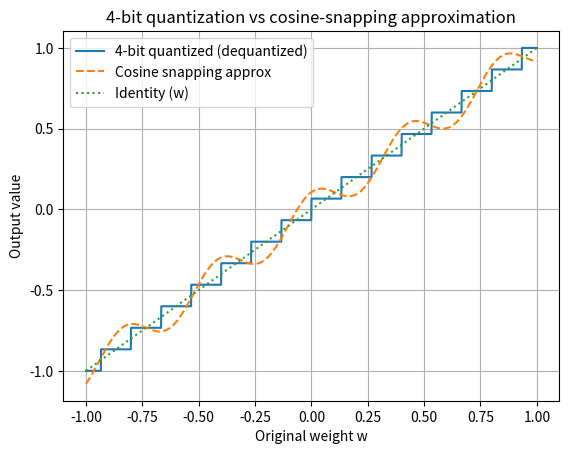
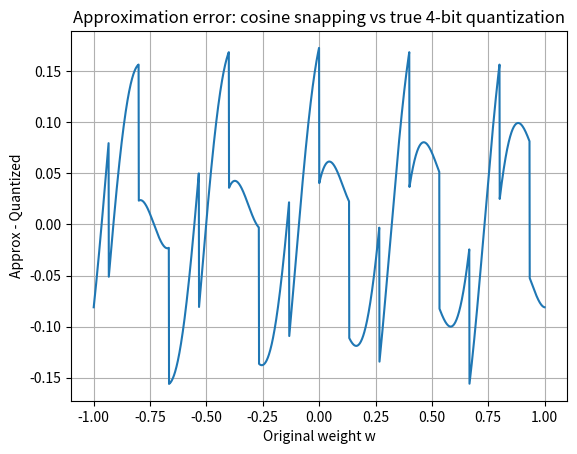

The script that saved these images, in order:
import numpy as np
import matplotlib.pyplot as plt

# -----------------------------
# 1. Random weight matrix
# -----------------------------
np.random.seed(0)
W = np.random.uniform(-1.0, 1.0, size=(256, 256))

# -----------------------------
# 2. 4-bit uniform quantization
#    over [-1, 1]
# -----------------------------
num_bits = 4
num_levels = 2 ** num_bits            # 16
w_min, w_max = -1.0, 1.0
Delta = (w_max - w_min) / (num_levels - 1)  # step size

def quantize_uniform(w):
    w_clipped = np.clip(w, w_min, w_max)
    k = np.round((w_clipped - w_min) / Delta)
    return w_min + k * Delta

W_q = quantize_uniform(W)  # dequantized 4-bit weights

# -----------------------------
# 3. Cosine snapping:
#    w_cs = w + alpha * Delta * cos(theta * w)
# -----------------------------
alpha = 0.8      # snapping strength (play with this)
theta = 15.0     # frequency term (play with this)

W_cs = W + alpha * Delta * np.cos(theta * W)

# -----------------------------
# 4. 1D view for plotting
#    (to see function shapes)
# -----------------------------
def quantize_uniform_scalar(w):
    w_clipped = np.clip(w, w_min, w_max)
    k = np.round((w_clipped - w_min) / Delta)
    return w_min + k * Delta

w_line = np.linspace(-1.0, 1.0, 2000)
q_line = np.vectorize(quantize_uniform_scalar)(w_line)
w_cs_line = w_line + alpha * Delta * np.cos(theta * w_line)

# -----------------------------
# 5. Plots
# -----------------------------

# (A) Quantization vs cosine-snapping vs identity
plt.figure()
plt.plot(w_line, q_line, label="4-bit quantized (dequantized)")
plt.plot(w_line, w_cs_line, linestyle='--', label="Cosine snapping approx")
plt.plot(w_line, w_line, linestyle=':', label="Identity (w)")
plt.xlabel("Original weight w")
plt.ylabel("Output value")
plt.title("4-bit quantization vs cosine-snapping approximation")
plt.legend()
plt.grid(True)
plt.show()

# (B) Approximation error
error_line = w_cs_line - q_line
plt.figure()
plt.plot(w_line, error_line)
plt.xlabel("Original weight w")
plt.ylabel("Approx - Quantized")
plt.title("Approximation error: cosine snapping vs true 4-bit quantization")
plt.grid(True)
plt.show()